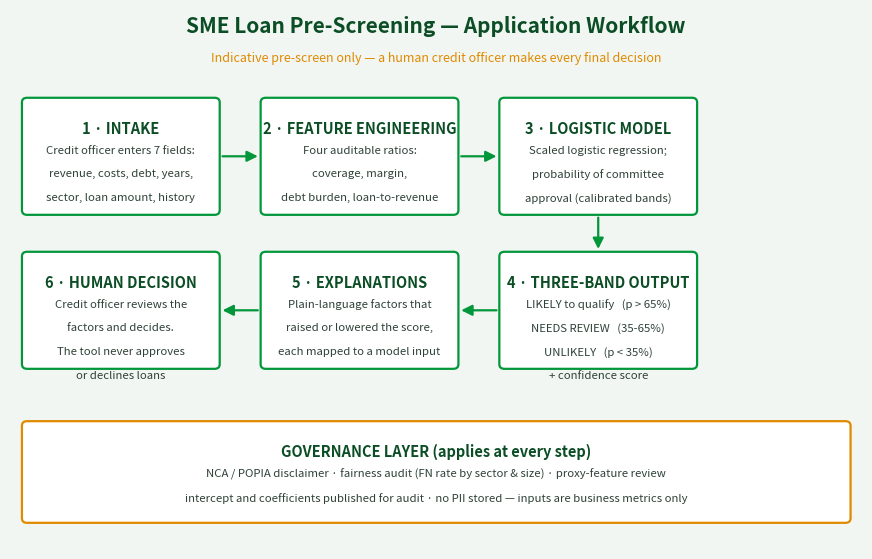

Here is the Python script that generated this plot: (Note: this script raises an exception after producing the figure.)
"""Generate the one-page workflow diagram (docs/workflow_diagram.png)."""
from __future__ import annotations

import matplotlib
matplotlib.use("Agg")
import matplotlib.pyplot as plt
from matplotlib.patches import FancyArrowPatch, FancyBboxPatch

NAVY, PANEL, CYAN, ORANGE, MUTED = "#f2f6f3", "#ffffff", "#009639", "#e08a00", "#51685c"

fig, ax = plt.subplots(figsize=(11, 7), dpi=160)
fig.patch.set_facecolor(NAVY); ax.set_facecolor(NAVY)
ax.set_xlim(0, 100); ax.set_ylim(0, 70); ax.axis("off")

def box(x, y, w, h, title, lines, edge=CYAN, fill=PANEL):
    ax.add_patch(FancyBboxPatch((x, y), w, h, boxstyle="round,pad=0.6",
                                fc=fill, ec=edge, lw=1.6))
    ax.text(x + w/2, y + h - 2.4, title, ha="center", va="top",
            fontsize=10.5, fontweight="bold", color="#0b4d24")
    for i, line in enumerate(lines):
        ax.text(x + w/2, y + h - 5.6 - i*3.1, line, ha="center", va="top",
                fontsize=8.2, color="#2f4237")

def arrow(x1, y1, x2, y2, color=CYAN):
    ax.add_patch(FancyArrowPatch((x1, y1), (x2, y2), arrowstyle="-|>",
                                 mutation_scale=16, lw=1.6, color=color))

ax.text(50, 67, "SME Loan Pre-Screening — Application Workflow",
        ha="center", fontsize=15, fontweight="bold", color="#0b4d24")
ax.text(50, 63.2, "Indicative pre-screen only — a human credit officer makes every final decision",
        ha="center", fontsize=9, color=ORANGE)

box(2, 44, 22, 14, "1 · INTAKE", ["Credit officer enters 7 fields:",
                                  "revenue, costs, debt, years,",
                                  "sector, loan amount, history"])
box(30, 44, 22, 14, "2 · FEATURE ENGINEERING", ["Four auditable ratios:",
                                                "coverage, margin,",
                                                "debt burden, loan-to-revenue"])
box(58, 44, 22, 14, "3 · LOGISTIC MODEL", ["Scaled logistic regression;",
                                          "probability of committee",
                                          "approval (calibrated bands)"])
box(58, 24, 22, 14, "4 · THREE-BAND OUTPUT", ["LIKELY to qualify   (p > 65%)",
                                              "NEEDS REVIEW   (35-65%)",
                                              "UNLIKELY   (p < 35%)",
                                              "+ confidence score"])
box(30, 24, 22, 14, "5 · EXPLANATIONS", ["Plain-language factors that",
                                         "raised or lowered the score,",
                                         "each mapped to a model input"])
box(2, 24, 22, 14, "6 · HUMAN DECISION", ["Credit officer reviews the",
                                          "factors and decides.",
                                          "The tool never approves",
                                          "or declines loans"])
box(2, 4, 96, 12, "GOVERNANCE LAYER (applies at every step)", [
    "NCA / POPIA disclaimer · fairness audit (FN rate by sector & size) · proxy-feature review",
    "intercept and coefficients published for audit · no PII stored — inputs are business metrics only"],
    edge=ORANGE)

arrow(24.6, 51, 29.4, 51)           # intake -> features
arrow(52.6, 51, 57.4, 51)           # features -> model
arrow(69, 43.4, 69, 38.6)           # model -> bands
arrow(57.4, 31, 52.6, 31)           # bands -> explanations
arrow(29.4, 31, 24.6, 31)           # explanations -> human decision
plt.savefig("docs/workflow_diagram.png", facecolor=NAVY, bbox_inches="tight")
print("diagram written")
